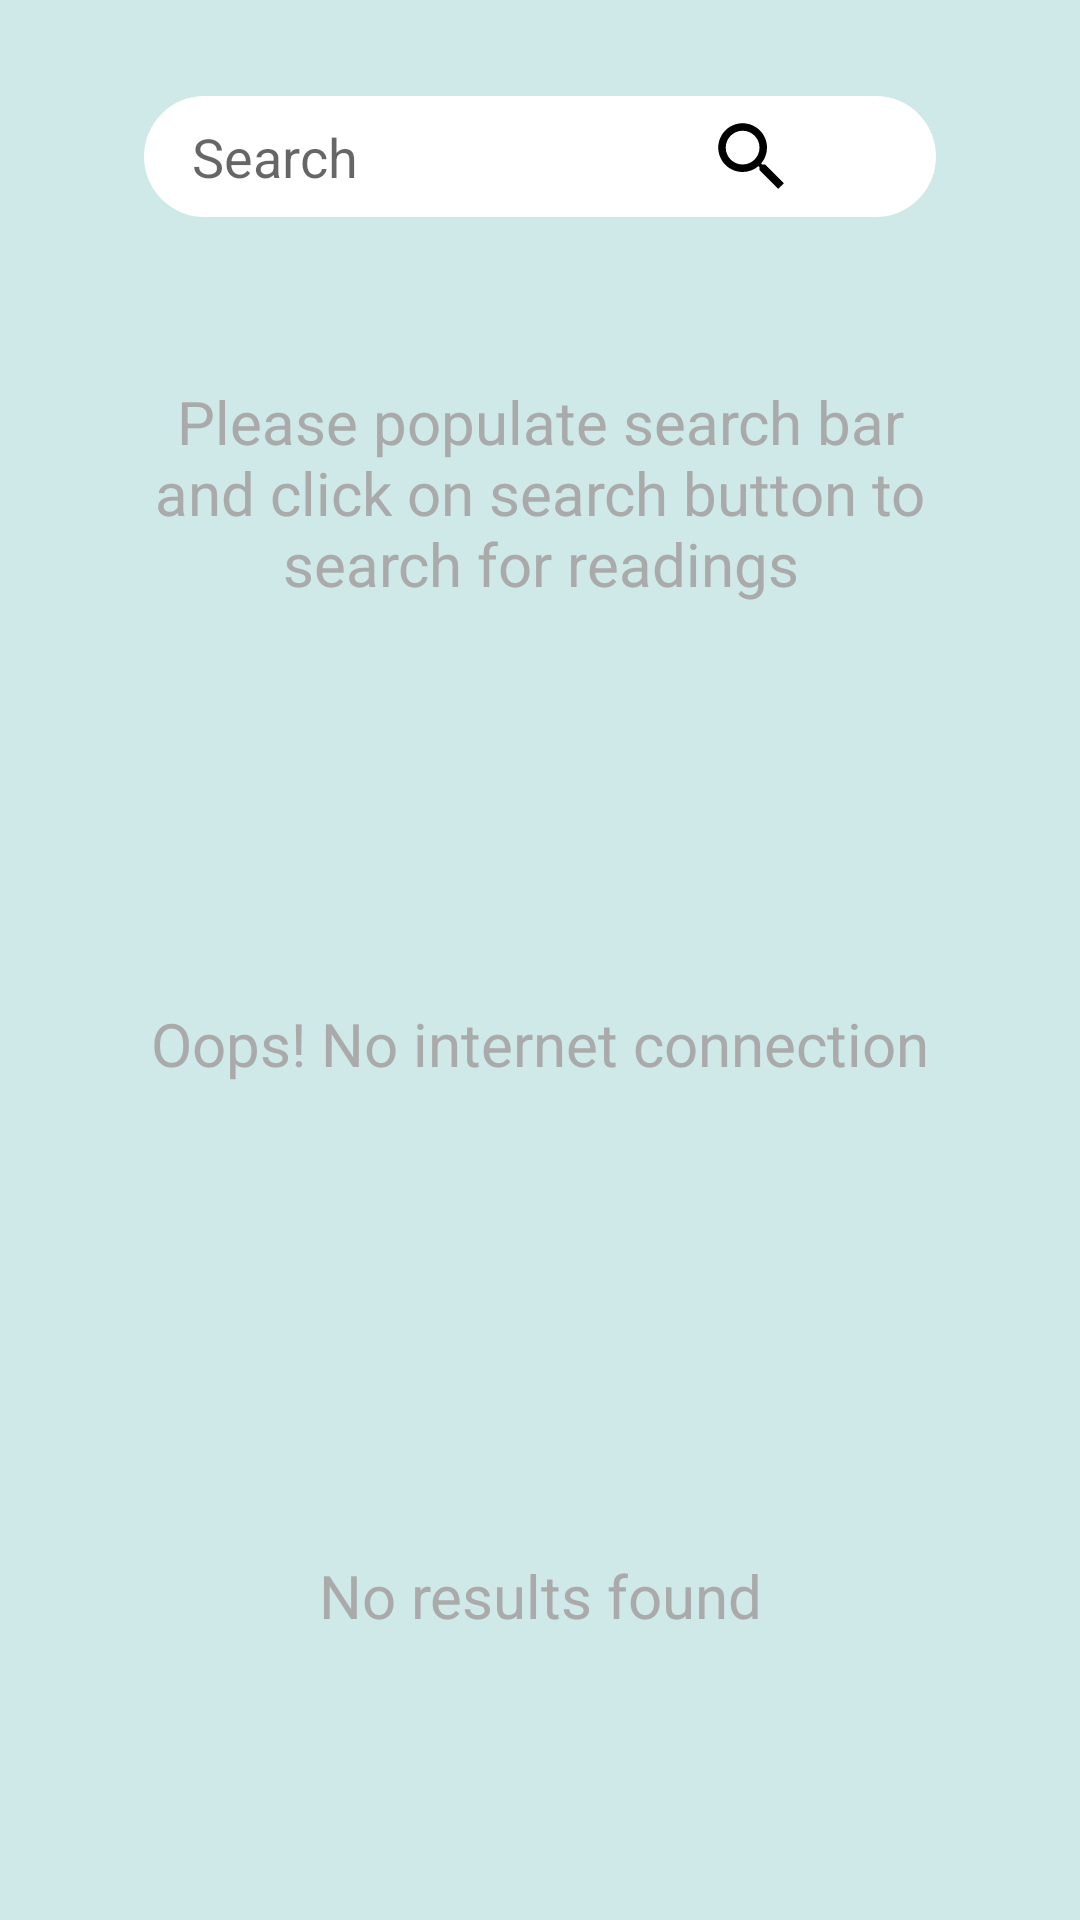

Android layout source for this screen:
<!-- AndroidManifest.xml: application theme Theme.BookListingApp -->
<!-- res/layout/fragment_books.xml -->
<?xml version="1.0" encoding="utf-8"?>
<LinearLayout xmlns:android="http://schemas.android.com/apk/res/android"
    xmlns:tools="http://schemas.android.com/tools"
    android:layout_width="match_parent"
    android:layout_height="match_parent"
    android:orientation="vertical"
    android:background="@color/color_bg"
    tools:context=".BooksFragment">

    <LinearLayout
        style="@style/search_bar"
        android:background="@drawable/search_bar_shape"
        android:orientation="horizontal"
        android:layout_gravity="center_horizontal"
        android:layout_marginTop="32dp">
        <EditText
            android:id="@+id/search_field"
            android:layout_width="0dp"
            android:layout_height="match_parent"
            android:layout_weight="0.74"
            android:textColor="@color/black"
            android:paddingBottom="8dp"
            android:paddingTop="8dp"
            android:hint="@string/search"
            android:autofillHints="@string/search"
            android:background="@drawable/search_field_shape"
            android:inputType="text"/>
        <ImageButton
            android:id="@+id/search_button"
            android:layout_width="0dp"
            android:layout_weight="0.13"
            android:layout_height="match_parent"
            android:src="@drawable/search_icon"
            android:background="@drawable/filter_ripple"
            android:scaleType="fitCenter"
            android:contentDescription="@string/search_button"/>
        <ImageButton
            android:id="@+id/filter_button"
            android:layout_width="0dp"
            android:layout_weight="0.13"
            android:layout_height="match_parent"
            android:src="@drawable/filter_icon"
            android:background="@drawable/filter_ripple"
            android:clickable="true"
            android:focusable="true"
            android:scaleType="fitCenter"
            android:contentDescription="@string/filter_button"/>
    </LinearLayout>
    <androidx.recyclerview.widget.RecyclerView
        android:id="@+id/applied_filters"
        android:layout_width="wrap_content"
        android:layout_height="wrap_content"
        android:layoutDirection="ltr">
    </androidx.recyclerview.widget.RecyclerView>
    <TextView
        android:id="@+id/intro"
        android:layout_width="wrap_content"
        android:layout_height="0dp"
        android:layout_weight="1"
        style="@style/ApplyWhenNothingDisplayed"
        android:text="@string/intro_text" />
    <TextView
        android:id="@+id/no_internet"
        android:layout_width="match_parent"
        android:layout_height="0dp"
        android:layout_weight="1"
        style="@style/ApplyWhenNothingDisplayed"
        android:text="@string/no_internet"/>
    <TextView
        android:id="@+id/no_results"
        android:layout_width="match_parent"
        android:layout_height="0dp"
        android:layout_weight="1"
        style="@style/ApplyWhenNothingDisplayed"
        android:text="@string/no_results"/>
    <androidx.recyclerview.widget.RecyclerView
        android:layout_width="match_parent"
        android:layout_height="wrap_content"
        android:id="@+id/book_list"
        android:layout_marginTop="16dp"/>

</LinearLayout>
<!-- res/layout/toolbar.xml (included above) -->
<?xml version="1.0" encoding="utf-8"?>
<LinearLayout xmlns:android="http://schemas.android.com/apk/res/android"
    android:layout_width="match_parent"
    android:layout_height="wrap_content"
    android:orientation="horizontal"
    android:gravity="center_vertical"
    android:background="@color/teal_700">
    <ImageButton
        android:id="@+id/up_button"
        android:layout_width="wrap_content"
        android:layout_height="wrap_content"
        android:src="@drawable/back_arrow"
        android:paddingStart="12dp"
        android:paddingEnd="8dp"
        android:background="@drawable/up_button_ripple"/>

    <TextView
        android:layout_width="wrap_content"
        android:layout_height="wrap_content"
        android:layout_marginStart="8dp"
        android:gravity="center_vertical"
        android:text="@string/app_name"
        android:textColor="#E3E1E1"
        android:textSize="20sp"
        android:textStyle="bold"
        android:paddingTop="8dp"
        android:paddingBottom="8dp" />

</LinearLayout>
<!-- resources referenced by this layout -->
<resources>
  <color name="black">#FF000000</color>
  <color name="color_bg">#CFE8E8</color>
  <color name="teal_700">#FF018786</color>
  <!-- drawable search_bar_shape (drawable) -->
  <?xml version="1.0" encoding="utf-8"?>
  <shape xmlns:android="http://schemas.android.com/apk/res/android" android:shape="rectangle">
      <solid android:color="@color/white" />
      <corners android:radius="@dimen/button_radius" />
      <padding
          android:right="16dp"
          android:left="16dp" />
  
  </shape>
  <!-- drawable search_icon (drawable) -->
  <vector xmlns:android="http://schemas.android.com/apk/res/android"
      android:width="32dp"
      android:height="32dp"
      android:viewportWidth="24"
      android:viewportHeight="24"
      android:tint="@color/black">
    <path
        android:fillColor="@color/black"
        android:pathData="M15.5,14h-0.79l-0.28,-0.27C15.41,12.59 16,11.11 16,9.5 16,5.91 13.09,3 9.5,3S3,5.91 3,9.5 5.91,16 9.5,16c1.61,0 3.09,-0.59 4.23,-1.57l0.27,0.28v0.79l5,4.99L20.49,19l-4.99,-5zM9.5,14C7.01,14 5,11.99 5,9.5S7.01,5 9.5,5 14,7.01 14,9.5 11.99,14 9.5,14z"/>
  </vector>
  <!-- drawable up_button_ripple (drawable) -->
  <?xml version="1.0" encoding="utf-8"?>
  <ripple xmlns:android="http://schemas.android.com/apk/res/android"
      android:color="@android:color/darker_gray">
      <item android:drawable="@drawable/up_button_bg" />
  </ripple>
  <string name="app_name">Reader\'s Paradise</string>
  <string name="filter_button">Filter Button</string>
  <string name="intro_text">Please populate search bar and click on search button to search for readings</string>
  <string name="no_internet">Oops! No internet connection</string>
  <string name="no_results">No results found</string>
  <string name="search">Search</string>
  <string name="search_button">Search Button</string>
  <style name="ApplyWhenNothingDisplayed">
          <item name="android:gravity">center</item>
          <item name="android:textSize">20sp</item>
          <item name="android:textColor">@android:color/darker_gray</item>
          <item name="android:paddingStart">48dp</item>
          <item name="android:paddingEnd">48dp</item>
      </style>
  <style name="search_bar">
          <item name="android:layout_height">wrap_content</item>
          <item name="android:layout_width">match_parent</item>
          <item name="android:layout_marginStart">48dp</item>
          <item name="android:layout_marginEnd">48dp</item>
  
      </style>
  <style name="Theme.BookListingApp" parent="Theme.MaterialComponents.DayNight.NoActionBar">
          
          <item name="colorPrimary">@color/purple_500</item>
          <item name="colorPrimaryVariant">@color/purple_700</item>
          <item name="colorOnPrimary">@color/white</item>
          
          <item name="colorSecondary">@color/teal_200</item>
          <item name="colorSecondaryVariant">@color/teal_700</item>
          <item name="colorOnSecondary">@color/black</item>
          
          <item name="android:statusBarColor" tools:targetApi="l">?attr/colorPrimaryVariant</item>
          
      </style>
  <color name="white">#FFFFFFFF</color>
  <dimen name="button_radius">100dp</dimen>
  <!-- drawable up_button_bg (drawable) -->
  <?xml version="1.0" encoding="utf-8"?>
  <selector xmlns:android="http://schemas.android.com/apk/res/android">
      <item android:state_enabled="true">
          <shape android:shape="rectangle">
              <size
                  android:height="40dp"
                  android:width="24dp" />
              <solid android:color="@color/teal_700" />
          </shape>
      </item>
      <item android:state_enabled="false">
          <shape android:shape="rectangle">
              <size
                  android:height="40dp"
                  android:width="24dp" />
              <solid android:color= "@color/teal_700" />
          </shape>
      </item>
  </selector>
  <color name="purple_500">#FF6200EE</color>
  <color name="purple_700">#FF3700B3</color>
  <color name="teal_200">#FF03DAC5</color>
</resources>
